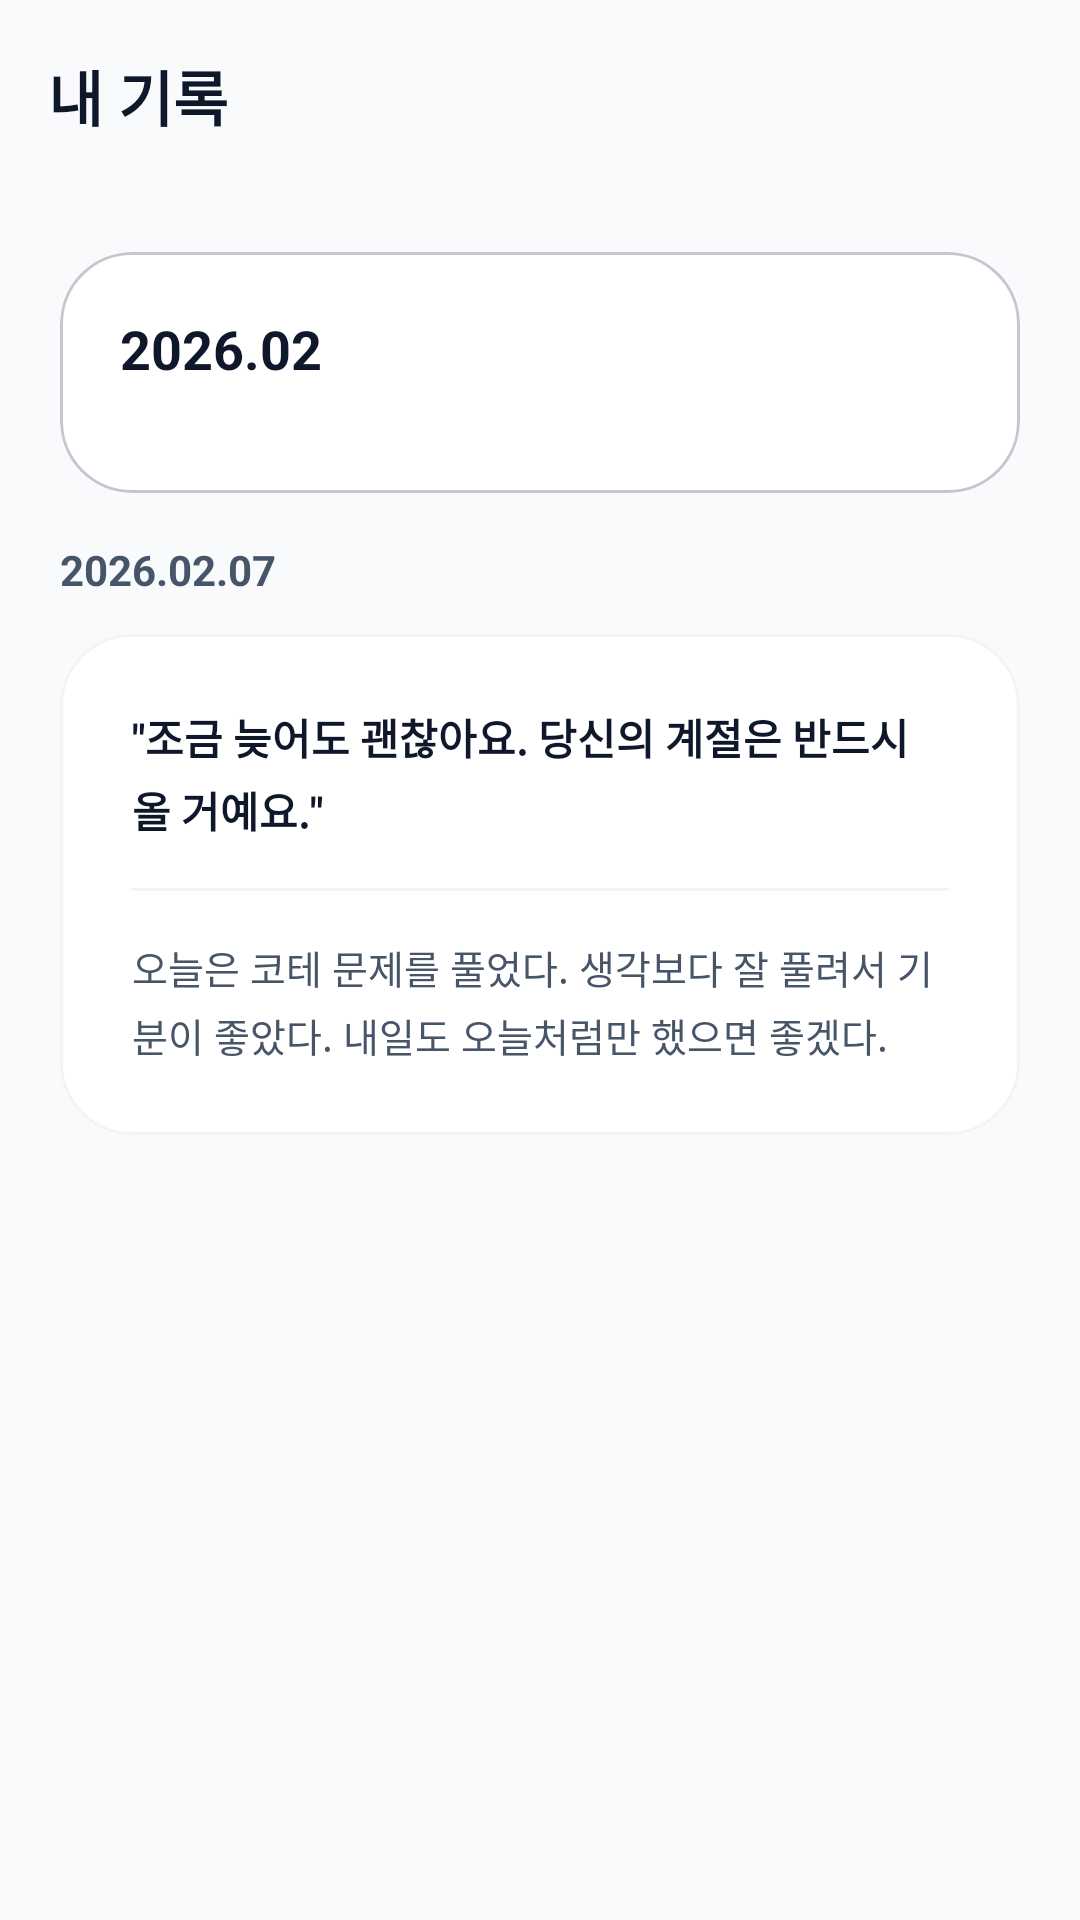

Layout XML and referenced resources for this Android screen:
<!-- AndroidManifest.xml: application theme Theme.Zero_gap -->
<!-- res/layout/fragment_report.xml -->
<?xml version="1.0" encoding="utf-8"?>
<androidx.coordinatorlayout.widget.CoordinatorLayout xmlns:android="http://schemas.android.com/apk/res/android"
    xmlns:app="http://schemas.android.com/apk/res-auto"
    xmlns:tools="http://schemas.android.com/tools"
    android:layout_width="match_parent"
    android:layout_height="match_parent"
    android:background="@color/background_gray"
    android:fitsSystemWindows="true"
    tools:context="gdg.mobile.zero_gap.ui.ReportFragment">

    <com.google.android.material.appbar.AppBarLayout
        android:layout_width="match_parent"
        android:layout_height="wrap_content"
        android:background="@color/background_gray"
        app:elevation="0dp">

        <com.google.android.material.appbar.MaterialToolbar
            android:layout_width="match_parent"
            android:layout_height="?attr/actionBarSize"
            app:contentInsetStart="16dp">
            <TextView
                android:layout_width="wrap_content"
                android:layout_height="wrap_content"
                android:text="내 기록"
                android:textColor="@color/slate_900"
                android:textSize="20sp"
                android:textStyle="bold" />
        </com.google.android.material.appbar.MaterialToolbar>

    </com.google.android.material.appbar.AppBarLayout>

    <androidx.core.widget.NestedScrollView
        android:layout_width="match_parent"
        android:layout_height="match_parent"
        android:clipToPadding="false"
        android:paddingBottom="80dp"
        app:layout_behavior="@string/appbar_scrolling_view_behavior">

        <LinearLayout
            android:layout_width="match_parent"
            android:layout_height="wrap_content"
            android:orientation="vertical"
            android:padding="20dp">

            
            <com.google.android.material.card.MaterialCardView
                android:layout_width="match_parent"
                android:layout_height="wrap_content"
                android:layout_marginBottom="16dp"
                app:cardCornerRadius="24dp"
                app:cardElevation="0dp"
                app:cardBackgroundColor="@color/white">
                <LinearLayout
                    android:layout_width="match_parent"
                    android:layout_height="wrap_content"
                    android:orientation="vertical"
                    android:padding="20dp">
                    
                    <TextView
                        android:id="@+id/tvCalendarMonth"
                        android:layout_width="wrap_content"
                        android:layout_height="wrap_content"
                        android:text="2026.02"
                        android:textColor="@color/slate_900"
                        android:textSize="18sp"
                        android:textStyle="bold"
                        android:layout_marginBottom="16dp"/>

                    
                    <GridLayout
                        android:id="@+id/calendarGrid"
                        android:layout_width="match_parent"
                        android:layout_height="wrap_content"
                        android:columnCount="7" />

                </LinearLayout>
            </com.google.android.material.card.MaterialCardView>

            
            <TextView
                android:id="@+id/tvSelectedDate"
                android:layout_width="wrap_content"
                android:layout_height="wrap_content"
                android:layout_marginBottom="12dp"
                android:text="2026.02.07"
                android:textColor="@color/slate_600"
                android:textSize="14sp"
                android:textStyle="bold" />

            <com.google.android.material.card.MaterialCardView
                android:layout_width="match_parent"
                android:layout_height="wrap_content"
                app:cardCornerRadius="24dp"
                app:cardElevation="0dp"
                app:cardBackgroundColor="@color/white"
                app:strokeWidth="1dp"
                app:strokeColor="#F3F4F6">
                
                <LinearLayout
                    android:layout_width="match_parent"
                    android:layout_height="wrap_content"
                    android:orientation="vertical"
                    android:padding="24dp">
                    
                    <ImageView
                        android:id="@+id/ivDiaryEmotion"
                        android:layout_width="48dp"
                        android:layout_height="48dp"
                        android:layout_marginBottom="12dp"
                        android:visibility="gone"
                        tools:src="@drawable/ic_emotion_5"
                        tools:visibility="visible" />

                    <TextView
                        android:id="@+id/tvDiaryQuote"
                        android:layout_width="wrap_content"
                        android:layout_height="wrap_content"
                        android:text="&quot;조금 늦어도 괜찮아요. 당신의 계절은 반드시 올 거예요.&quot;"
                        android:textColor="@color/slate_900"
                        android:textSize="14sp"
                        android:textStyle="bold"
                        android:lineSpacingExtra="4dp" />

                    <View
                        android:layout_width="match_parent"
                        android:layout_height="1dp"
                        android:layout_marginTop="16dp"
                        android:layout_marginBottom="16dp"
                        android:background="#F3F4F6" />

                    <TextView
                        android:id="@+id/tvDiaryContent"
                        android:layout_width="match_parent"
                        android:layout_height="wrap_content"
                        android:text="오늘은 코테 문제를 풀었다. 생각보다 잘 풀려서 기분이 좋았다. 내일도 오늘처럼만 했으면 좋겠다."
                        android:textColor="@color/slate_600"
                        android:textSize="13sp"
                        android:lineSpacingExtra="4dp" />

                </LinearLayout>
            </com.google.android.material.card.MaterialCardView>

        </LinearLayout>
    </androidx.core.widget.NestedScrollView>

</androidx.coordinatorlayout.widget.CoordinatorLayout>
<!-- resources referenced by this layout -->
<resources>
  <color name="background_gray">#F8FAFC</color>
  <color name="slate_600">#475569</color>
  <color name="slate_900">#0F172A</color>
  <color name="white">#FFFFFFFF</color>
  <!-- drawable ic_emotion_5 (drawable) -->
  <vector xmlns:android="http://schemas.android.com/apk/res/android"
      android:width="24dp"
      android:height="24dp"
      android:viewportWidth="24"
      android:viewportHeight="24">
      
      <path
          android:fillColor="#000000"
          android:pathData="M12,2C6.47,2 2,6.47 2,12s4.47,10 10,10 10,-4.47 10,-10S17.53,2 12,2zM12,20c-4.41,0 -8,-3.59 -8,-8s3.59,-8 8,-8 8,3.59 8,8 -3.59,8 -8,8z" />
      
      <path
          android:fillColor="#000000"
          android:pathData="M15.5,10.5m-1.5,0a1.5,1.5 0,1,1 3,0a1.5,1.5 0,1,1 -3,0" />
      <path
          android:fillColor="#000000"
          android:pathData="M8.5,10.5m-1.5,0a1.5,1.5 0,1,1 3,0a1.5,1.5 0,1,1 -3,0" />
      
      <path
          android:fillColor="#000000"
          android:pathData="M7,14c0,0 0.5,4 5,4s5,-4 5,-4H7z" />
  </vector>
  <style name="Theme.Zero_gap" parent="Base.Theme.Zero_gap" />
  <style name="Base.Theme.Zero_gap" parent="Theme.Material3.DayNight.NoActionBar">
          
          <item name="colorPrimary">@color/primary</item>
          <item name="colorSecondary">@color/secondary</item>
          <item name="android:windowBackground">@color/background</item>
          <item name="android:statusBarColor">@color/surface_white</item>
          <item name="android:windowLightStatusBar">true</item>
      </style>
  <color name="primary">#6366F1</color>
  <color name="secondary">#A855F7</color>
  <color name="background">#F9FAFB</color>
  <color name="surface_white">#FFFFFF</color>
</resources>
